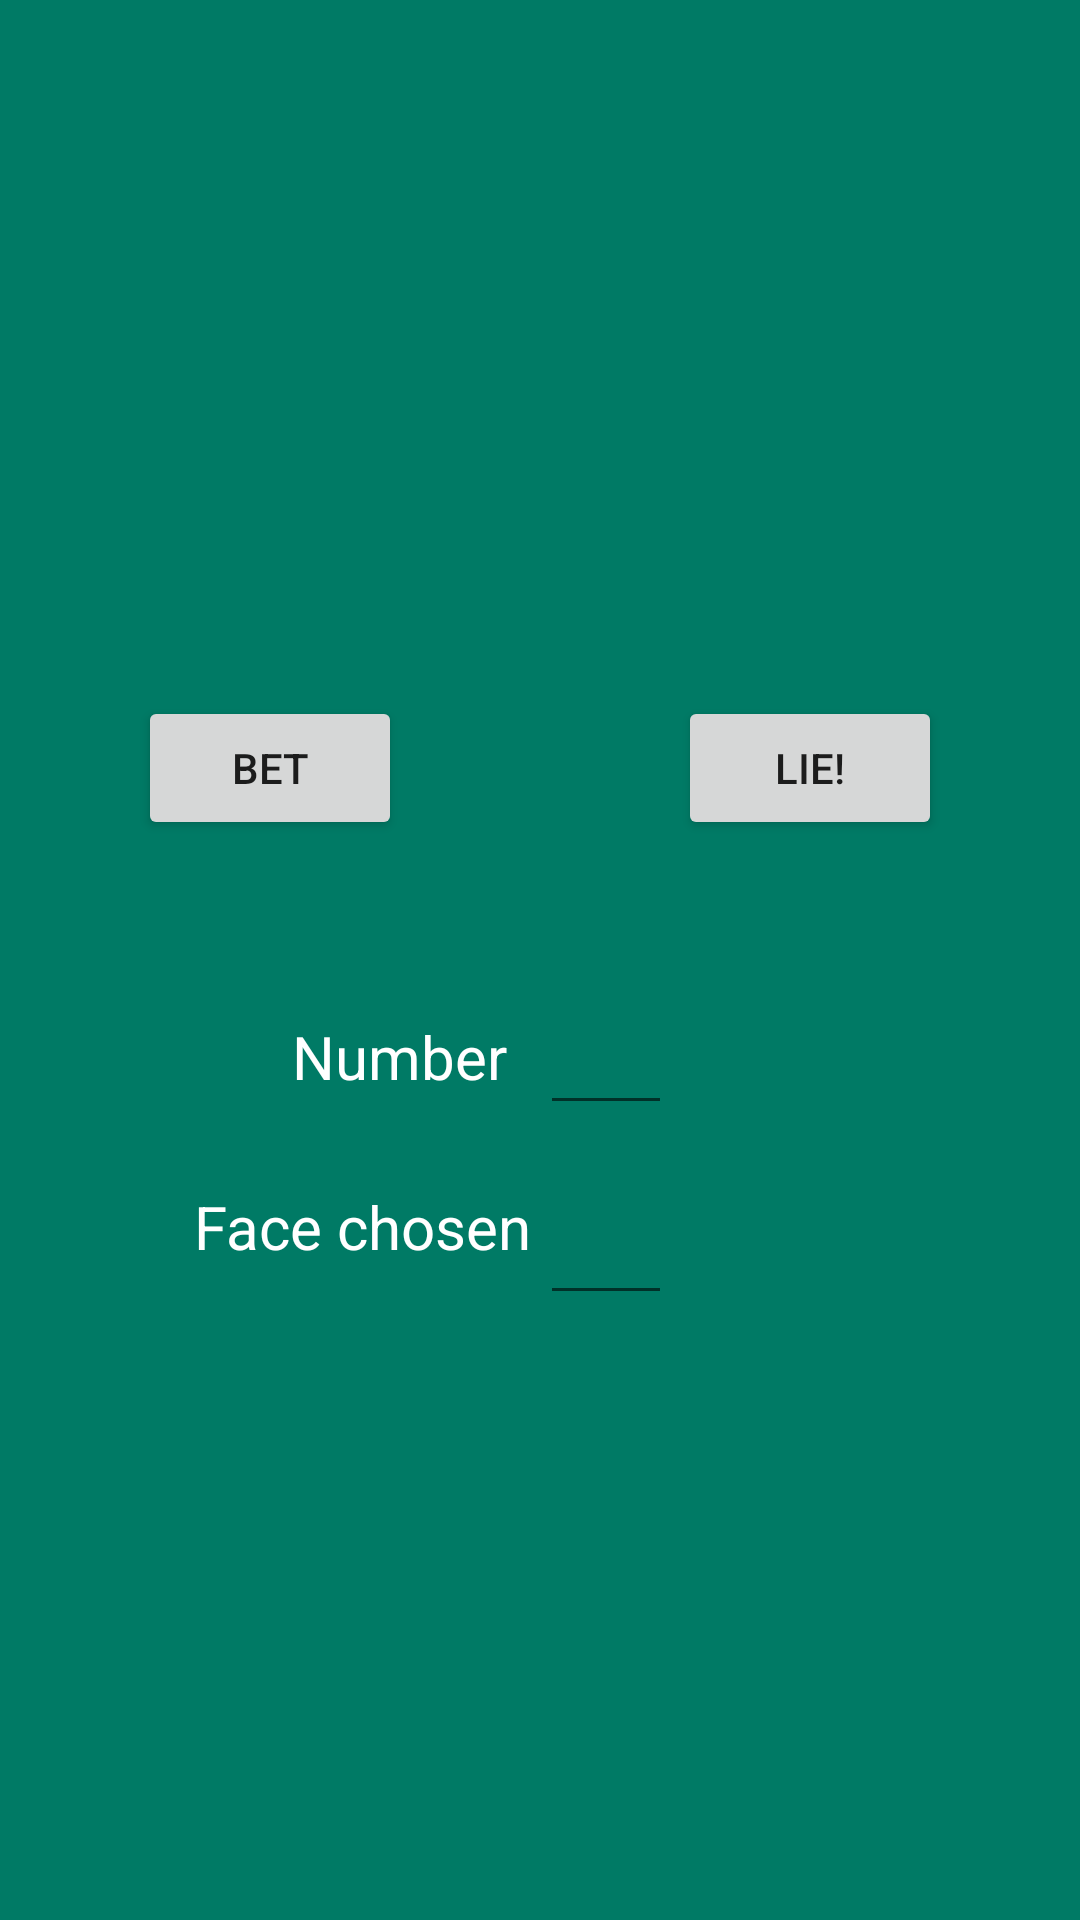

Produce the Android XML layout that renders to this screen, including the resource entries it uses.
<!-- AndroidManifest.xml: application theme AppTheme -->
<!-- res/layout/activity_dice.xml -->
<?xml version="1.0" encoding="utf-8"?>
<androidx.constraintlayout.widget.ConstraintLayout xmlns:android="http://schemas.android.com/apk/res/android"
    xmlns:app="http://schemas.android.com/apk/res-auto"
    xmlns:tools="http://schemas.android.com/tools"
    android:layout_width="match_parent"
    android:layout_height="match_parent"
    android:background="@color/colorGreenTheme"
    tools:context=".PokerDiceActivity">

    <androidx.constraintlayout.widget.Guideline
        android:id="@+id/guideline18"
        android:layout_width="wrap_content"
        android:layout_height="wrap_content"
        android:orientation="vertical"
        app:layout_constraintGuide_percent="0.15" />

    <androidx.constraintlayout.widget.Guideline
        android:id="@+id/guideline16"
        android:layout_width="wrap_content"
        android:layout_height="wrap_content"
        android:orientation="horizontal"
        app:layout_constraintGuide_percent="0.3" />

    <androidx.constraintlayout.widget.Guideline
        android:id="@+id/guideline15"
        android:layout_width="wrap_content"
        android:layout_height="wrap_content"
        android:orientation="horizontal"
        app:layout_constraintGuide_percent="0.6" />

    <Button
        android:id="@+id/buttonLie"
        android:layout_width="wrap_content"
        android:layout_height="wrap_content"
        android:text="@string/button_lie"
        app:layout_constraintBottom_toTopOf="@+id/guideline13"
        app:layout_constraintEnd_toEndOf="parent"
        app:layout_constraintStart_toStartOf="@+id/guideline17"
        app:layout_constraintTop_toTopOf="@+id/guideline16" />

    <EditText
        android:id="@+id/editTextHighestBet"
        android:layout_width="44dp"
        android:layout_height="46dp"
        android:ems="10"
        android:importantForAutofill="no"
        android:inputType="number"
        app:layout_constraintBottom_toTopOf="@+id/guideline15"
        app:layout_constraintStart_toStartOf="@+id/guideline17"
        app:layout_constraintTop_toTopOf="@+id/guideline13"
        tools:ignore="LabelFor" />

    <TextView
        android:id="@+id/textViewHighestBet"
        android:layout_width="wrap_content"
        android:layout_height="wrap_content"
        android:text="@string/textViewAmount"
        android:textColor="@color/colorWhite"
        android:textSize="20sp"
        app:layout_constraintBottom_toTopOf="@+id/guideline15"
        app:layout_constraintEnd_toStartOf="@+id/guideline17"
        app:layout_constraintHorizontal_bias="0.8"
        app:layout_constraintStart_toStartOf="@+id/guideline18"
        app:layout_constraintTop_toTopOf="@+id/guideline13" />

    <HorizontalScrollView
        android:id="@+id/scrollPlayer"
        android:layout_width="wrap_content"
        android:layout_height="wrap_content"
        android:background="@color/colorRedTheme"
        app:layout_constraintBottom_toBottomOf="parent"
        app:layout_constraintEnd_toEndOf="parent"
        app:layout_constraintStart_toStartOf="parent"
        app:layout_constraintTop_toTopOf="@+id/guideline15">

        <LinearLayout
            android:id="@+id/playerDice"
            android:layout_width="wrap_content"
            android:layout_height="wrap_content"
            android:orientation="horizontal"
            android:paddingTop="10dp"
            android:paddingBottom="10dp" />

    </HorizontalScrollView>

    <TextView
        android:id="@+id/textViewFaceChoosen"
        android:layout_width="wrap_content"
        android:layout_height="wrap_content"
        android:text="@string/textViewFace"
        android:textColor="@color/colorWhite"
        android:textSize="20sp"
        app:layout_constraintBottom_toBottomOf="parent"
        app:layout_constraintEnd_toStartOf="@+id/guideline17"
        app:layout_constraintHorizontal_bias="0.8"
        app:layout_constraintStart_toStartOf="@+id/guideline18"
        app:layout_constraintTop_toTopOf="@+id/guideline15"
        app:layout_constraintVertical_bias="0.050000012" />

    <EditText
        android:id="@+id/editTextFaceNumber"
        android:layout_width="44dp"
        android:layout_height="46dp"
        android:ems="10"
        android:importantForAutofill="no"
        android:inputType="number"
        app:layout_constraintBottom_toBottomOf="parent"
        app:layout_constraintStart_toStartOf="@+id/guideline17"
        app:layout_constraintTop_toTopOf="@+id/guideline15"
        app:layout_constraintVertical_bias="0.04000002"
        tools:ignore="LabelFor" />

    <Button
        android:id="@+id/buttonBet"
        android:layout_width="wrap_content"
        android:layout_height="wrap_content"
        android:text="@string/button_bet"
        app:layout_constraintBottom_toTopOf="@+id/guideline13"
        app:layout_constraintEnd_toStartOf="@+id/guideline17"
        app:layout_constraintStart_toStartOf="parent"
        app:layout_constraintTop_toTopOf="@+id/guideline16" />

    <TextView
        android:id="@+id/textViewCurrentBet"
        android:layout_width="wrap_content"
        android:layout_height="wrap_content"
        android:background="@color/colorRedDarkTheme"
        android:textColor="@color/colorWhite"
        android:textSize="28sp"
        android:textStyle="bold"
        app:layout_constraintBottom_toTopOf="@+id/guideline16"
        app:layout_constraintEnd_toEndOf="parent"
        app:layout_constraintHorizontal_bias="0.498"
        app:layout_constraintStart_toStartOf="parent"
        app:layout_constraintTop_toTopOf="parent"
        app:layout_constraintVertical_bias="0.502" />

    <androidx.constraintlayout.widget.Guideline
        android:id="@+id/guideline13"
        android:layout_width="wrap_content"
        android:layout_height="wrap_content"
        android:orientation="horizontal"
        app:layout_constraintGuide_percent="0.5" />

    <androidx.constraintlayout.widget.Guideline
        android:id="@+id/guideline17"
        android:layout_width="wrap_content"
        android:layout_height="wrap_content"
        android:orientation="vertical"
        app:layout_constraintGuide_percent="0.5" />

</androidx.constraintlayout.widget.ConstraintLayout>
<!-- resources referenced by this layout -->
<resources>
  <color name="colorGreenTheme">#007A65</color>
  <color name="colorRedDarkTheme">#A64458</color>
  <color name="colorRedTheme">#DB5E6B</color>
  <color name="colorWhite">#FFFFFF</color>
  <string name="button_bet">BET</string>
  <string name="button_lie">LIE!</string>
  <string name="textViewAmount">Number</string>
  <string name="textViewFace">Face chosen</string>
  <style name="AppTheme" parent="Theme.AppCompat.Light.DarkActionBar">
          
          <item name="colorPrimary">@color/colorRedDarkTheme</item>
          <item name="colorPrimaryDark">@color/colorPrimaryDark</item>
          <item name="colorAccent">@color/colorAccent</item>
      </style>
  <color name="colorPrimaryDark">#00574B</color>
  <color name="colorAccent">#D81B60</color>
</resources>
